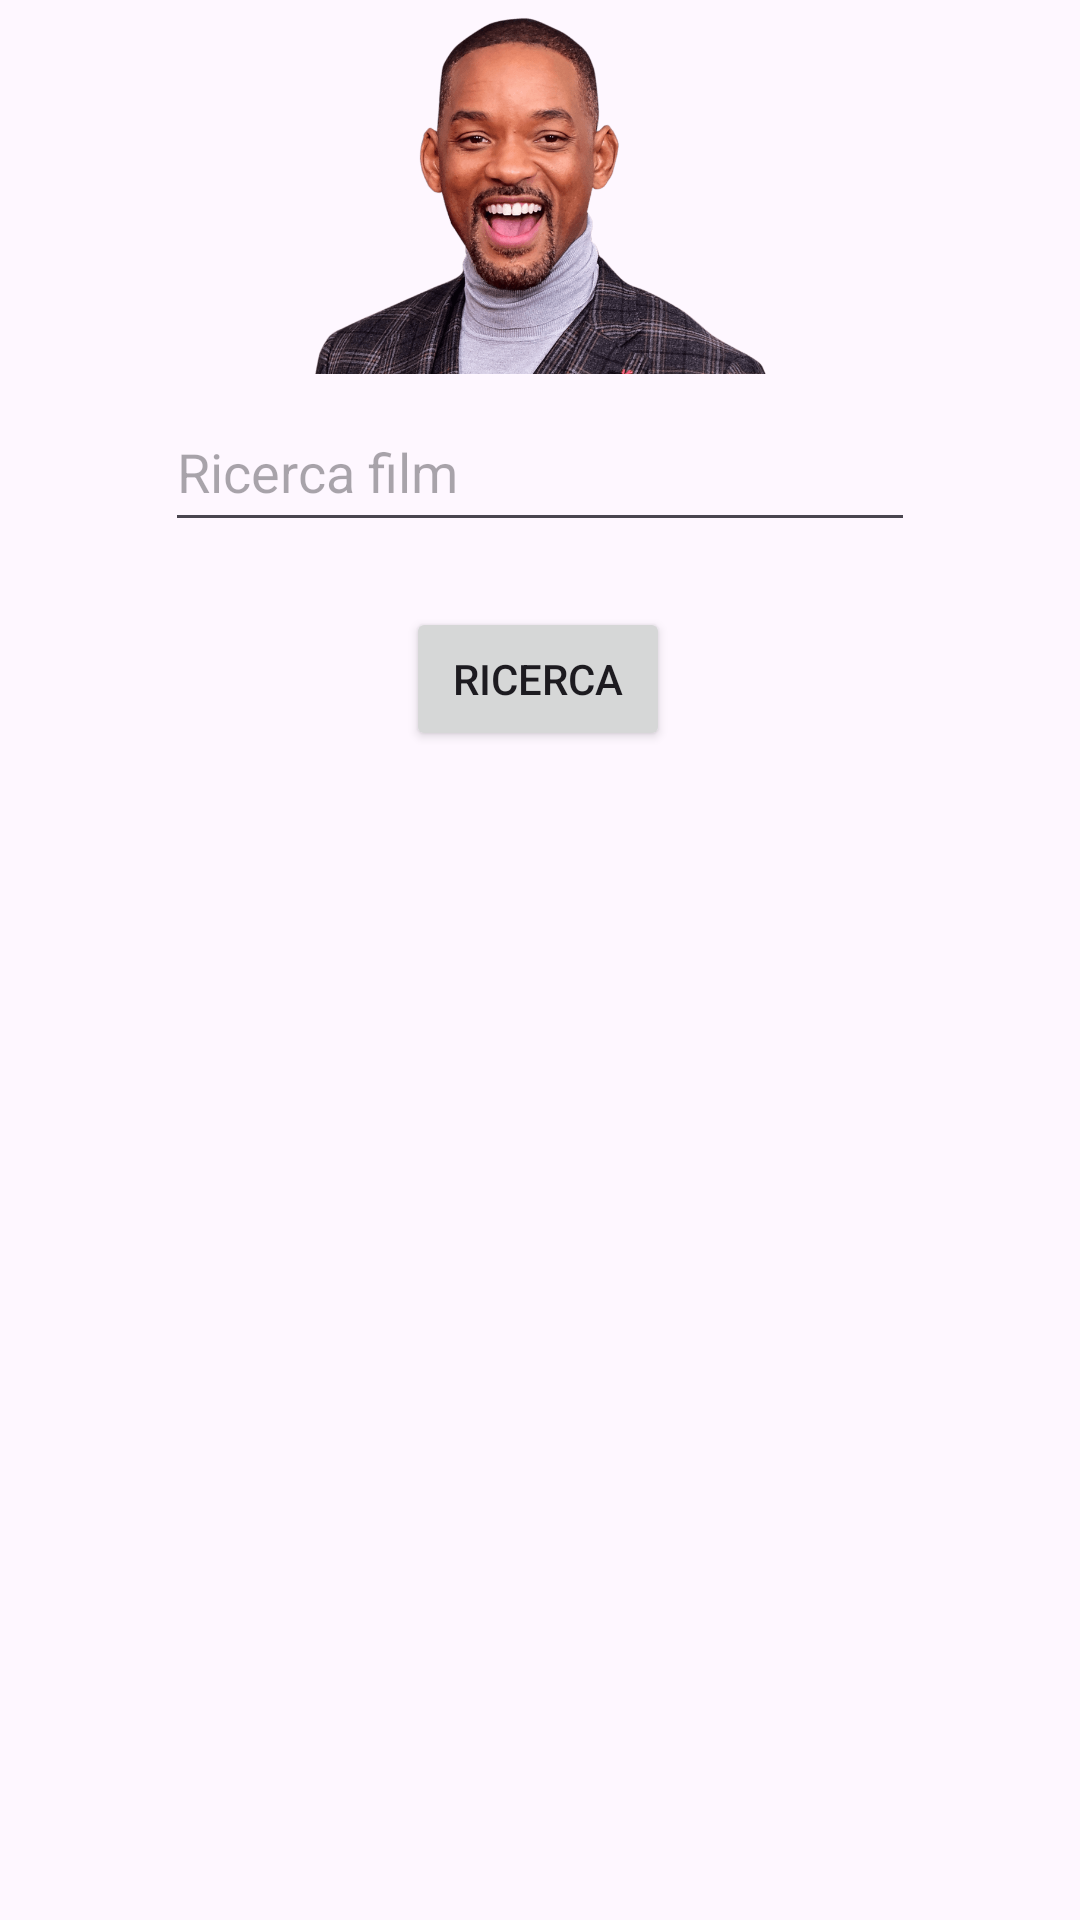

This screen was rendered from an Android layout file. Write that file and the resources it references.
<!-- AndroidManifest.xml: application theme Theme.VitaleMyRestApp -->
<!-- res/layout/activity_search.xml -->
<?xml version="1.0" encoding="utf-8"?>
<androidx.constraintlayout.widget.ConstraintLayout xmlns:android="http://schemas.android.com/apk/res/android"
    xmlns:app="http://schemas.android.com/apk/res-auto"
    xmlns:tools="http://schemas.android.com/tools"
    android:id="@+id/main"
    android:layout_width="match_parent"
    android:layout_height="match_parent"
    tools:context=".SearchActivity">

    <EditText
        android:id="@+id/etSearchText"
        android:layout_width="250dp"
        android:layout_height="50dp"
        android:layout_marginBottom="16dp"
        android:ems="10"
        android:hint="Ricerca film"
        android:inputType="text"
        app:layout_constraintBottom_toTopOf="@+id/btnSearch"
        app:layout_constraintEnd_toEndOf="parent"
        app:layout_constraintHorizontal_bias="0.5"
        app:layout_constraintStart_toStartOf="parent"
        app:layout_constraintTop_toBottomOf="@+id/imageView" />

    <Button
        android:id="@+id/btnSearch"
        android:layout_width="wrap_content"
        android:layout_height="wrap_content"
        android:text="Ricerca"
        app:layout_constraintBottom_toTopOf="@+id/rvResults"
        app:layout_constraintEnd_toEndOf="parent"
        app:layout_constraintHorizontal_bias="0.498"
        app:layout_constraintStart_toStartOf="parent"
        app:layout_constraintTop_toBottomOf="@+id/etSearchText" />

    <androidx.recyclerview.widget.RecyclerView
        android:id="@+id/rvResults"
        android:layout_width="0dp"
        android:layout_height="0dp"
        app:layout_constraintBottom_toBottomOf="parent"
        app:layout_constraintEnd_toEndOf="parent"
        app:layout_constraintStart_toStartOf="parent"
        app:layout_constraintTop_toBottomOf="@+id/guidelineHorizontalCenter" />

    <androidx.constraintlayout.widget.Guideline
        android:id="@+id/guidelineHorizontalCenter"
        android:layout_width="wrap_content"
        android:layout_height="wrap_content"
        android:orientation="horizontal"
        app:layout_constraintGuide_percent="0.4" />

    <ImageView
        android:id="@+id/imageView"
        android:layout_width="310dp"
        android:layout_height="119dp"
        app:layout_constraintBottom_toTopOf="@+id/etSearchText"
        app:layout_constraintEnd_toEndOf="parent"
        app:layout_constraintStart_toStartOf="parent"
        app:layout_constraintTop_toTopOf="parent"
        app:srcCompat="@drawable/will" />

</androidx.constraintlayout.widget.ConstraintLayout>
<!-- resources referenced by this layout -->
<resources>
  <!-- drawable will: png bitmap (drawable, 178803 bytes) -->
  <style name="Theme.VitaleMyRestApp" parent="Base.Theme.VitaleMyRestApp" />
  <style name="Base.Theme.VitaleMyRestApp" parent="Theme.Material3.DayNight.NoActionBar">
          
          
      </style>
</resources>
